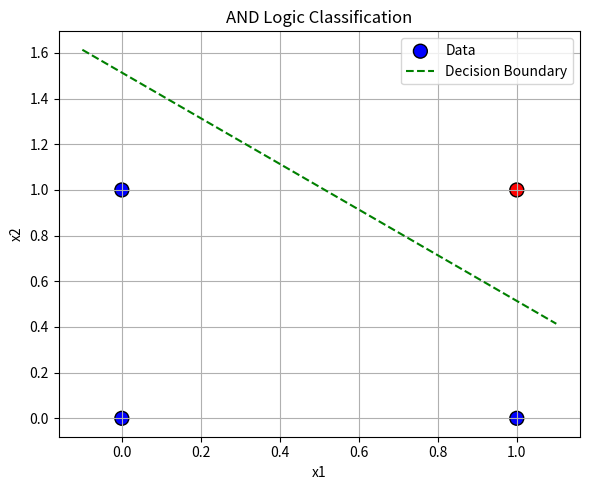
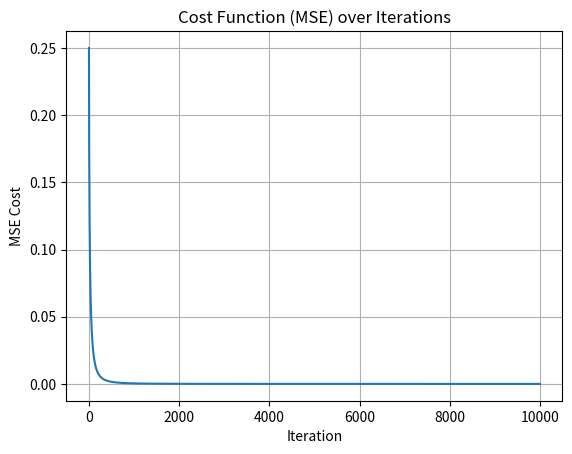

Reproduce these figures in Python, in order.
import numpy as np
import matplotlib.pyplot as plt

# [단계 1] AND 논리 데이터 정의
X = np.array([[0, 0],
              [0, 1],
              [1, 0],
              [1, 1]])
y = np.array([0, 0, 0, 1])  # AND 연산 결과

# [단계 2-1] 시그모이드 함수 정의
def sigmoid(z):
    return 1 / (1 + np.exp(-z))

# [단계 2-2] 모델 파라미터 초기화
w = np.zeros(2)  # 가중치 벡터 (w1, w2)
b = 0.0          # 바이어스
learning_rate = 1
max_iterations = 10000

# [단계 2-3] 경사하강법(GD)을 이용한 파라미터 업데이트
costs = []
for i in range(max_iterations):
    z = np.dot(X, w) + b            # 선형 결합: z = w1*x1 + w2*x2 + b
    y_pred = sigmoid(z)             # 예측 확률
    error = y_pred - y              # 예측 오차

    # MSE 비용 함수 (Mean Squared Error)
    cost = np.mean((error) ** 2)
    costs.append(cost)

    # 경사(gradient) 계산
    dw = np.dot(X.T, error) / len(X)
    db = np.sum(error) / len(X)

    # 파라미터 업데이트
    w -= learning_rate * dw
    b -= learning_rate * db

# 학습된 파라미터 출력
print(f"✅ 학습 완료된 가중치 w: {w}")
print(f"✅ 학습 완료된 바이어스 b: {b}")

# [단계 3] 결과 시각화 - 데이터 포인트와 결정 경계 그리기

plt.figure(figsize=(6, 5))

# 데이터 포인트 그리기
plt.scatter(X[:, 0], X[:, 1], c=y, cmap='bwr', s=100, edgecolors='k', label="Data")

# 결정 경계 선 그리기
x1_vals = np.linspace(-0.1, 1.1, 100)
x2_vals = -(w[0] * x1_vals + b) / w[1]  # w1*x1 + w2*x2 + b = 0 → x2 = -(w1*x1 + b)/w2
plt.plot(x1_vals, x2_vals, 'g--', label="Decision Boundary")

plt.xlabel("x1")
plt.ylabel("x2")
plt.title("AND Logic Classification")
plt.legend()
plt.grid(True)
plt.tight_layout()
plt.show()

# [옵션] 비용 함수 시각화
plt.figure()
plt.plot(costs)
plt.title("Cost Function (MSE) over Iterations")
plt.xlabel("Iteration")
plt.ylabel("MSE Cost")
plt.grid(True)
plt.show()